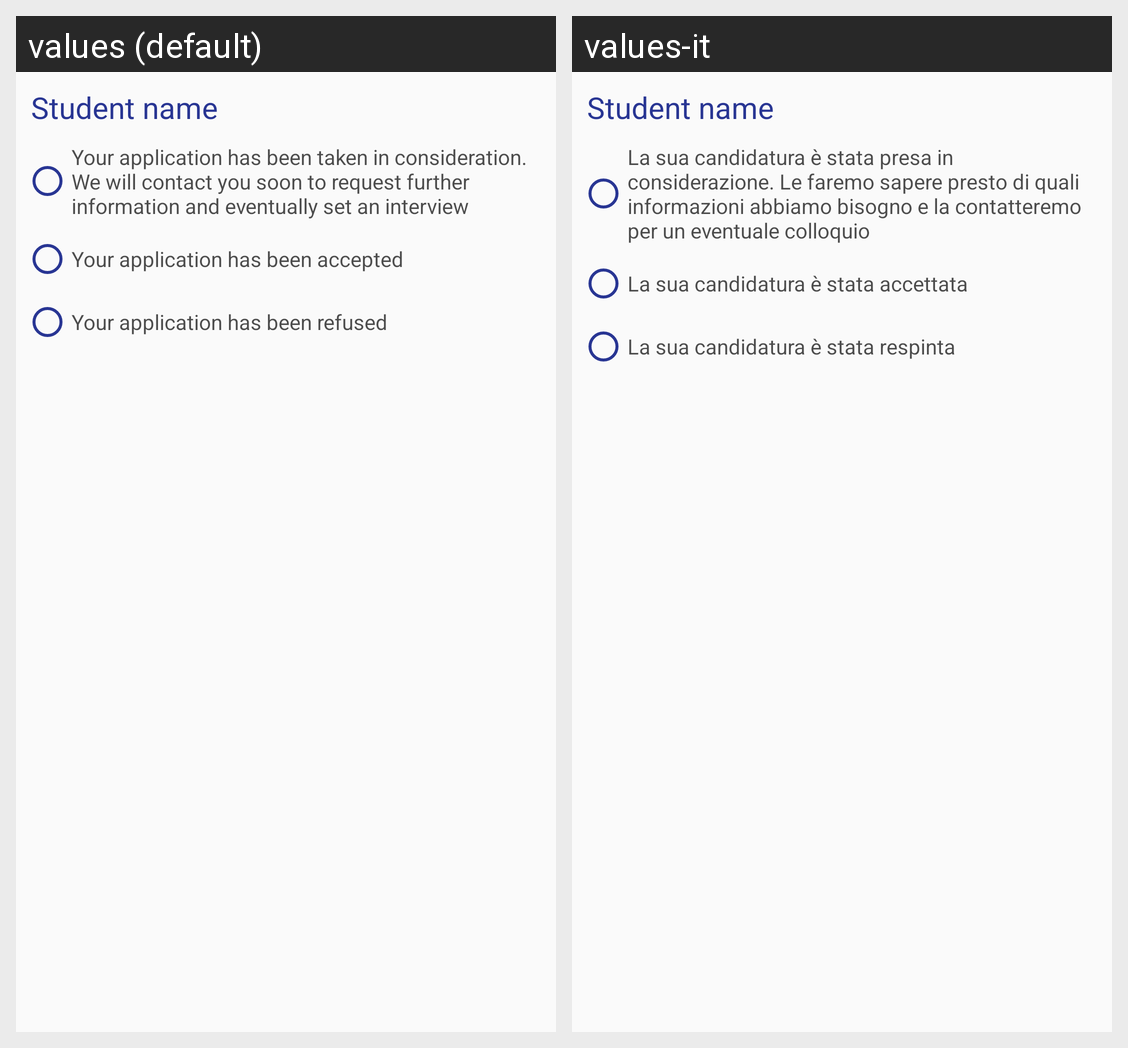

This grid shows one Android layout under two languages. Give, for every string resource on the screen, its name, the default text and each shown locale's text.
Android screen res/layout/fragment_application_reply_dialog.xml rendered under 2 locales, left to right: values (default), values-it. Device: Nexus 5 (rendered at 1080×1920; each locale shown at half size, 540×960, under a caption strip naming it); theme AppTheme.
Strings drawn on this screen, with the default value and each locale's value (text and hints the layout hard-codes, and strings that could not be matched under every locale, appear in the picture but are not listed):

application_dialog_considering
  values: Your application has been taken in consideration. We will contact you soon to request further information and eventually set an interview
  values-it: La sua candidatura è stata presa in considerazione. Le faremo sapere presto di quali informazioni abbiamo bisogno e la contatteremo per un eventuale colloquio

application_dialog_accept
  values: Your application has been accepted
  values-it: La sua candidatura è stata accettata

application_dialog_refused
  values: Your application has been refused
  values-it: La sua candidatura è stata respinta
